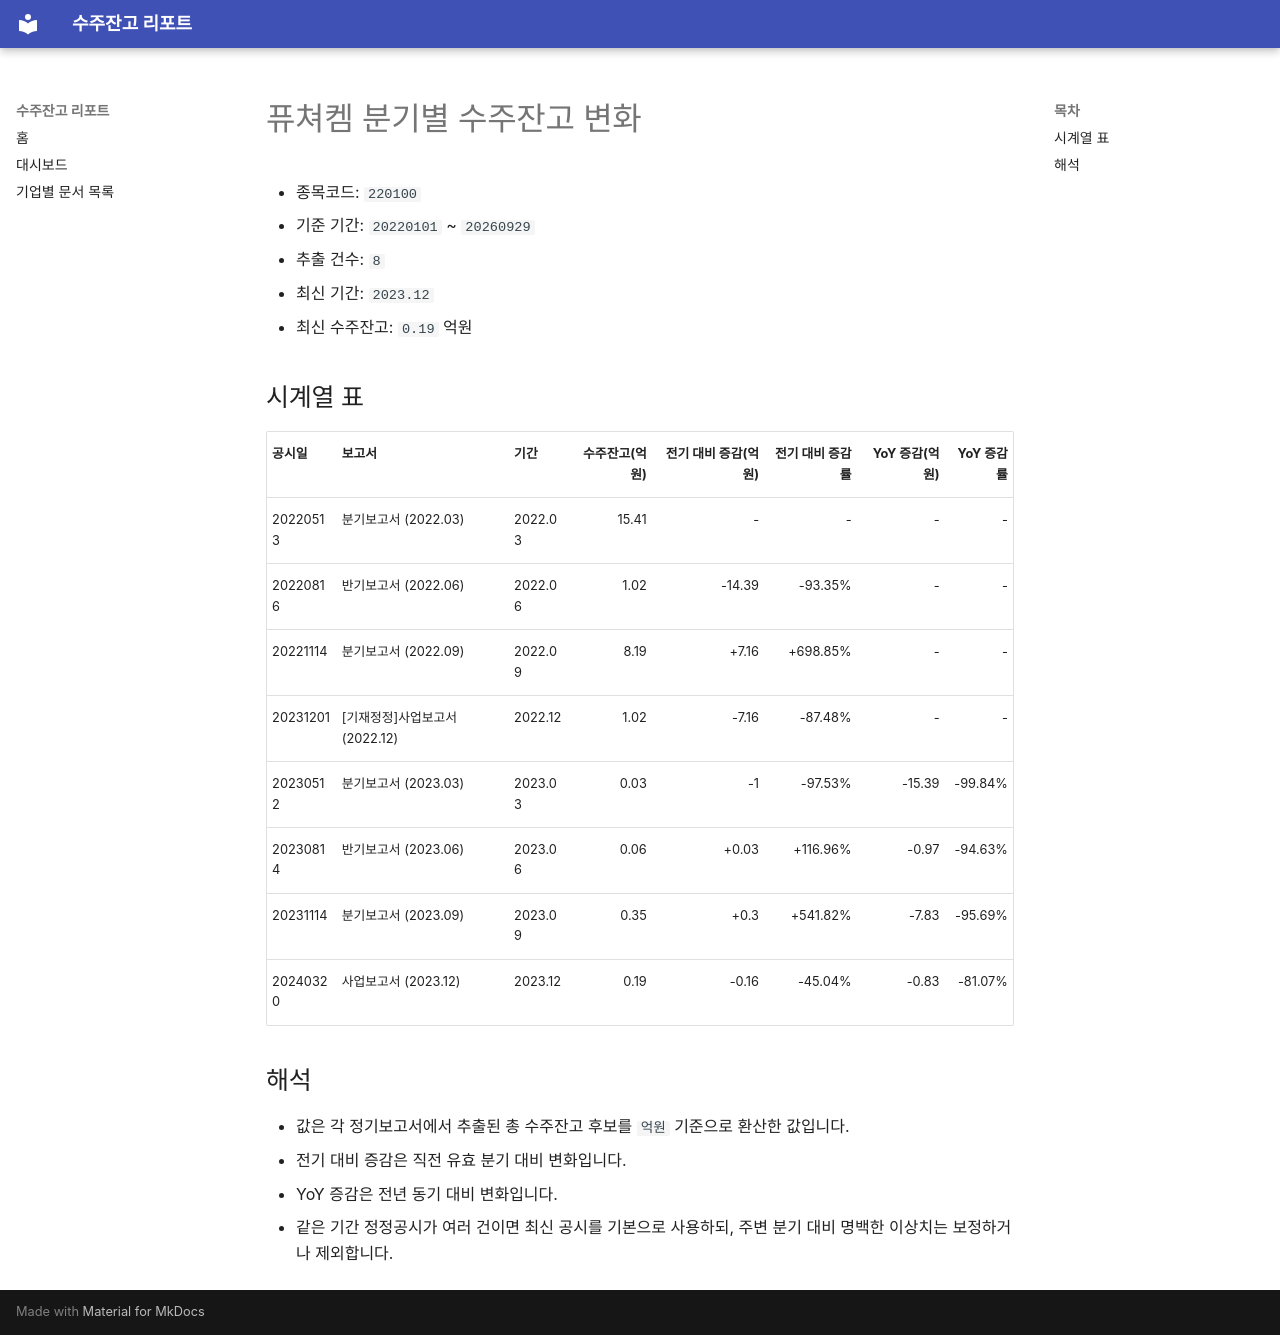

repository: agent-jaden/order-backlog-dashboard · page: companies/퓨쳐켐_수주잔고(220100)/index.html · generator: mkdocs

# 퓨쳐켐 분기별 수주잔고 변화

- 종목코드: `220100`
- 기준 기간: `20220101` ~ `20260929`
- 추출 건수: `8`
- 최신 기간: `2023.12`
- 최신 수주잔고: `0.19` 억원

## 시계열 표

| 공시일 | 보고서 | 기간 | 수주잔고(억원) | 전기 대비 증감(억원) | 전기 대비 증감률 | YoY 증감(억원) | YoY 증감률 |
| --- | --- | --- | ---: | ---: | ---: | ---: | ---: |
| 20220513 | 분기보고서 (2022.03) | 2022.03 | 15.41 | - | - | - | - |
| 20220816 | 반기보고서 (2022.06) | 2022.06 | 1.02 | -14.39 | -93.35% | - | - |
| 20221114 | 분기보고서 (2022.09) | 2022.09 | 8.19 | +7.16 | +698.85% | - | - |
| 20231201 | [기재정정]사업보고서 (2022.12) | 2022.12 | 1.02 | -7.16 | -87.48% | - | - |
| 20230512 | 분기보고서 (2023.03) | 2023.03 | 0.03 | -1 | -97.53% | -15.39 | -99.84% |
| 20230814 | 반기보고서 (2023.06) | 2023.06 | 0.06 | +0.03 | +116.96% | -0.97 | -94.63% |
| 20231114 | 분기보고서 (2023.09) | 2023.09 | 0.35 | +0.3 | +541.82% | -7.83 | -95.69% |
| 20240320 | 사업보고서 (2023.12) | 2023.12 | 0.19 | -0.16 | -45.04% | -0.83 | -81.07% |

## 해석

- 값은 각 정기보고서에서 추출된 총 수주잔고 후보를 `억원` 기준으로 환산한 값입니다.
- 전기 대비 증감은 직전 유효 분기 대비 변화입니다.
- YoY 증감은 전년 동기 대비 변화입니다.
- 같은 기간 정정공시가 여러 건이면 최신 공시를 기본으로 사용하되, 주변 분기 대비 명백한 이상치는 보정하거나 제외합니다.
